Run: headless pygame with SDL's dummy video driver; simulated clock (each Clock.tick advances the game by its frame time, no real sleeping); random seed 0; keys injected as events and as key.get_pressed() state; no mouse input.
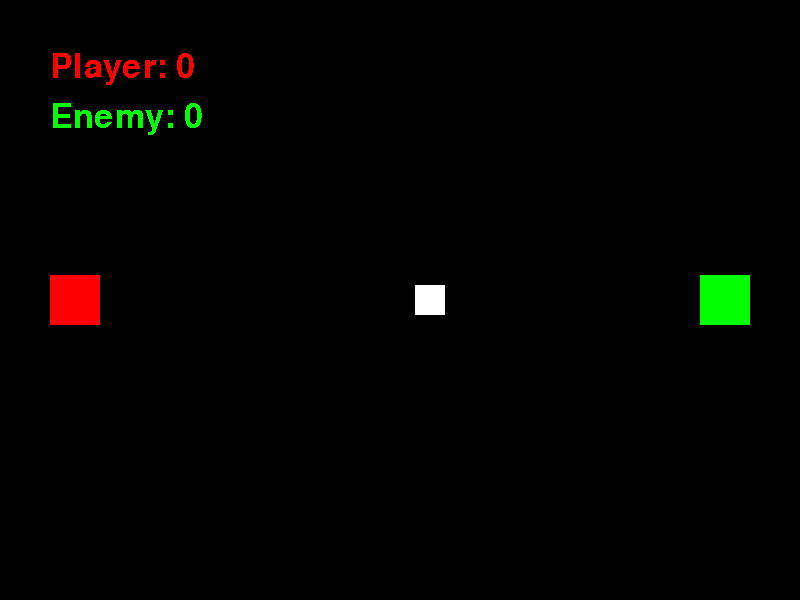
Frame 1 of 4 · flips 1–60 · no input
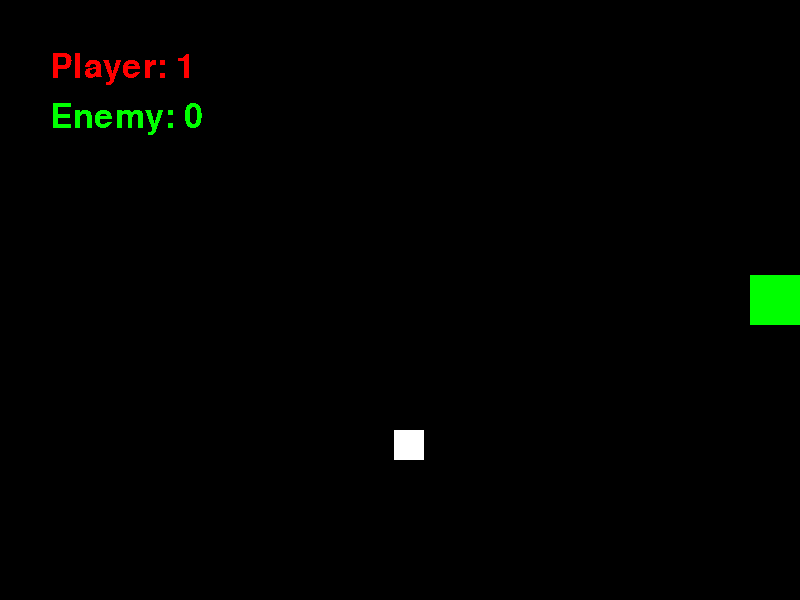
Frame 2 of 4 · flips 61–180 · tapped SPACE, RETURN · held RIGHT (→), D
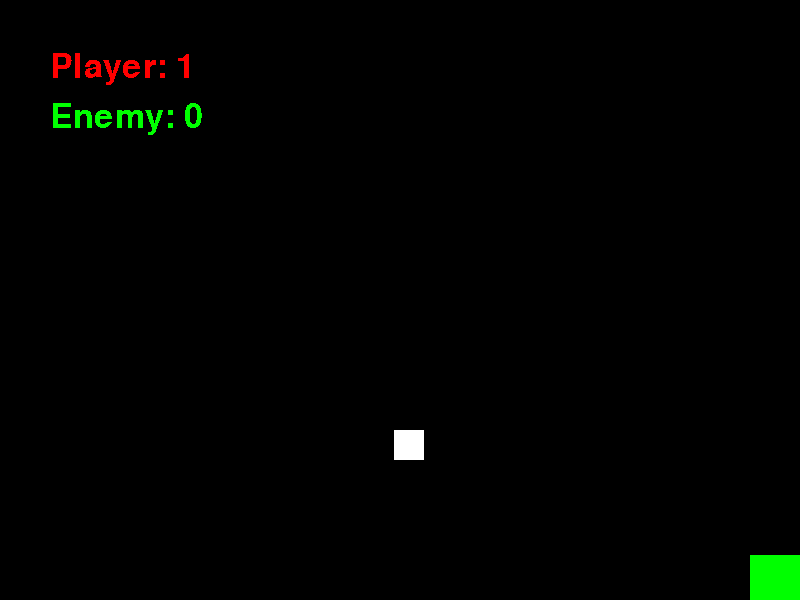
Frame 3 of 4 · flips 181–300 · held DOWN (↓), S
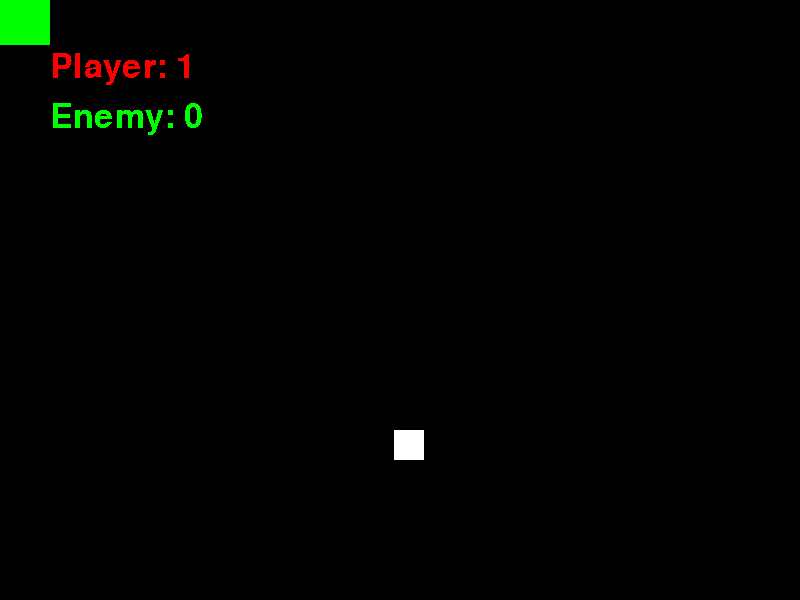
Frame 4 of 4 · flips 301–420 · held LEFT (←), A, UP (↑), W

The pygame program that drew these frames:

import pygame
from random import randint
from time import time

pygame.init()
pygame.font.init()

monitor = pygame.display.Info()

screen_width = 800
screen_height = 600
screen_size = (screen_width, screen_height)
screen = pygame.display.set_mode(screen_size)
pygame.display.set_caption("Battlefield")
pygame.mouse.set_visible(False)

myfont = pygame.font.SysFont("MS Comic Sans", 50)

#Colors
RED = (255,0,0)
BLACK = (0,0,0)
GREEN = (0,255,0)
WHITE = (255,255,255)

def hit():
	if player.check_collision((food.pos_x, food.pos_y), food.size):
		return True
	if enemy.check_collision((food.pos_x, food.pos_y), food.size):
		return True

class Char:
	def __init__(self, name ,color=RED, size=50, keys="arrows", points=0):
		self.name = name
		self.size = size

		if name == "player":
			self.pos_x = int(self.size)
			self.pos_y = int((screen_height/2)-(self.size/2))
		elif name == "enemy":
			self.pos_x = int(screen_width - self.size*2)
			self.pos_y = int((screen_height/2)-(self.size/2))
		self.color = color
		self.keys = keys
		self.points = points

	def draw(self):
		pygame.draw.rect(screen, self.color, (self.pos_x, self.pos_y, self.size,self.size))
		if self.name == "player":
			p = str(self.points)
			count = myfont.render(f'Player: {p}', False, self.color)
			screen.blit(count, (50,50))
		if self.name == "enemy":
			p = str(self.points)
			count = myfont.render(f'Enemy: {p}', False, self.color)
			screen.blit(count, (50,100))

	def get_pos(self):
		pos_x, pos_y = self.pos_x, self.pos_y
		return pos_x, pos_y

	def check_collision(self, food_pos, food_size):
		if (self.pos_x + self.size > food_pos[0] and self.pos_x < food_pos[0] + food_size) and (self.pos_y + self.size > food_pos[1] and self.pos_y < food_pos[1] + food_size):
			self.points += 1
			print(f'{self.name}: {self.points}')
			return True
		else:
			return False

	def move(self):
		if self.keys == "arrows":
			if keys[pygame.K_UP] and self.pos_y > 0:
				self.pos_y -= speed
			if keys[pygame.K_DOWN] and self.pos_y < screen_height - self.size:
				self.pos_y += speed
			if keys[pygame.K_LEFT] and self.pos_x > 0:
				self.pos_x -= speed
			if keys[pygame.K_RIGHT] and self.pos_x < screen_width - self.size:
				self.pos_x += speed
		if self.keys == "wasd":
			if keys[pygame.K_w] and self.pos_y > 0:
				self.pos_y -= speed
			if keys[pygame.K_s] and self.pos_y < screen_height - self.size:
				self.pos_y += speed
			if keys[pygame.K_a] and self.pos_x > 0:
				self.pos_x -= speed
			if keys[pygame.K_d] and self.pos_x < screen_width - self.size:
				self.pos_x += speed

class Food:
	def __init__(self, color=WHITE,size=50):
		self.color = color
		self.size = size
		self.pos_x = int((screen_width / 2) + (self.size/2))
		self.pos_y = int((screen_height/2) - (self.size/2))

	def draw(self):
		pygame.draw.rect(screen, self.color, (self.pos_x, self.pos_y, self.size,self.size))
		
	def get_pos(self):
		pos_x, pos_y = self.pos_x, self.pos_y
		return pos_x, pos_y

	def random_pos(self):
		self.pos_x = int(randint(0, screen_width-self.size))
		self.pos_y = int(randint(0, screen_height-self.size))


#Config - game
FPS = 60
speed = 10

player = Char(name="player")
enemy = Char(name="enemy",color=GREEN, keys="wasd")
food = Food(size=30)
clock = pygame.time.Clock()

full_screen = False
run = True

while run:
	keys = pygame.key.get_pressed()

	for event in pygame.event.get():
		if event.type == pygame.QUIT:
			run = False
		elif event.type == pygame.KEYUP:
			if keys[pygame.K_ESCAPE]:
				run = False

			elif event.key == pygame.K_f:
				if not full_screen:
					pygame.display.set_mode((monitor.current_w, monitor.current_h), pygame.FULLSCREEN)
					
					full_screen = True
				else:
					pygame.display.set_mode(screen_size)
					full_screen = not full_screen

			elif event.key == pygame.K_r:
				print(f'{pygame.display.Info().current_w}x{pygame.display.Info().current_h}')

	if hit():
		food.random_pos()

	screen.fill(BLACK)	
	player.move()
	enemy.move()
	player.draw()
	enemy.draw()
	food.draw()
	clock.tick(FPS)
	pygame.display.flip()

pygame.quit()
